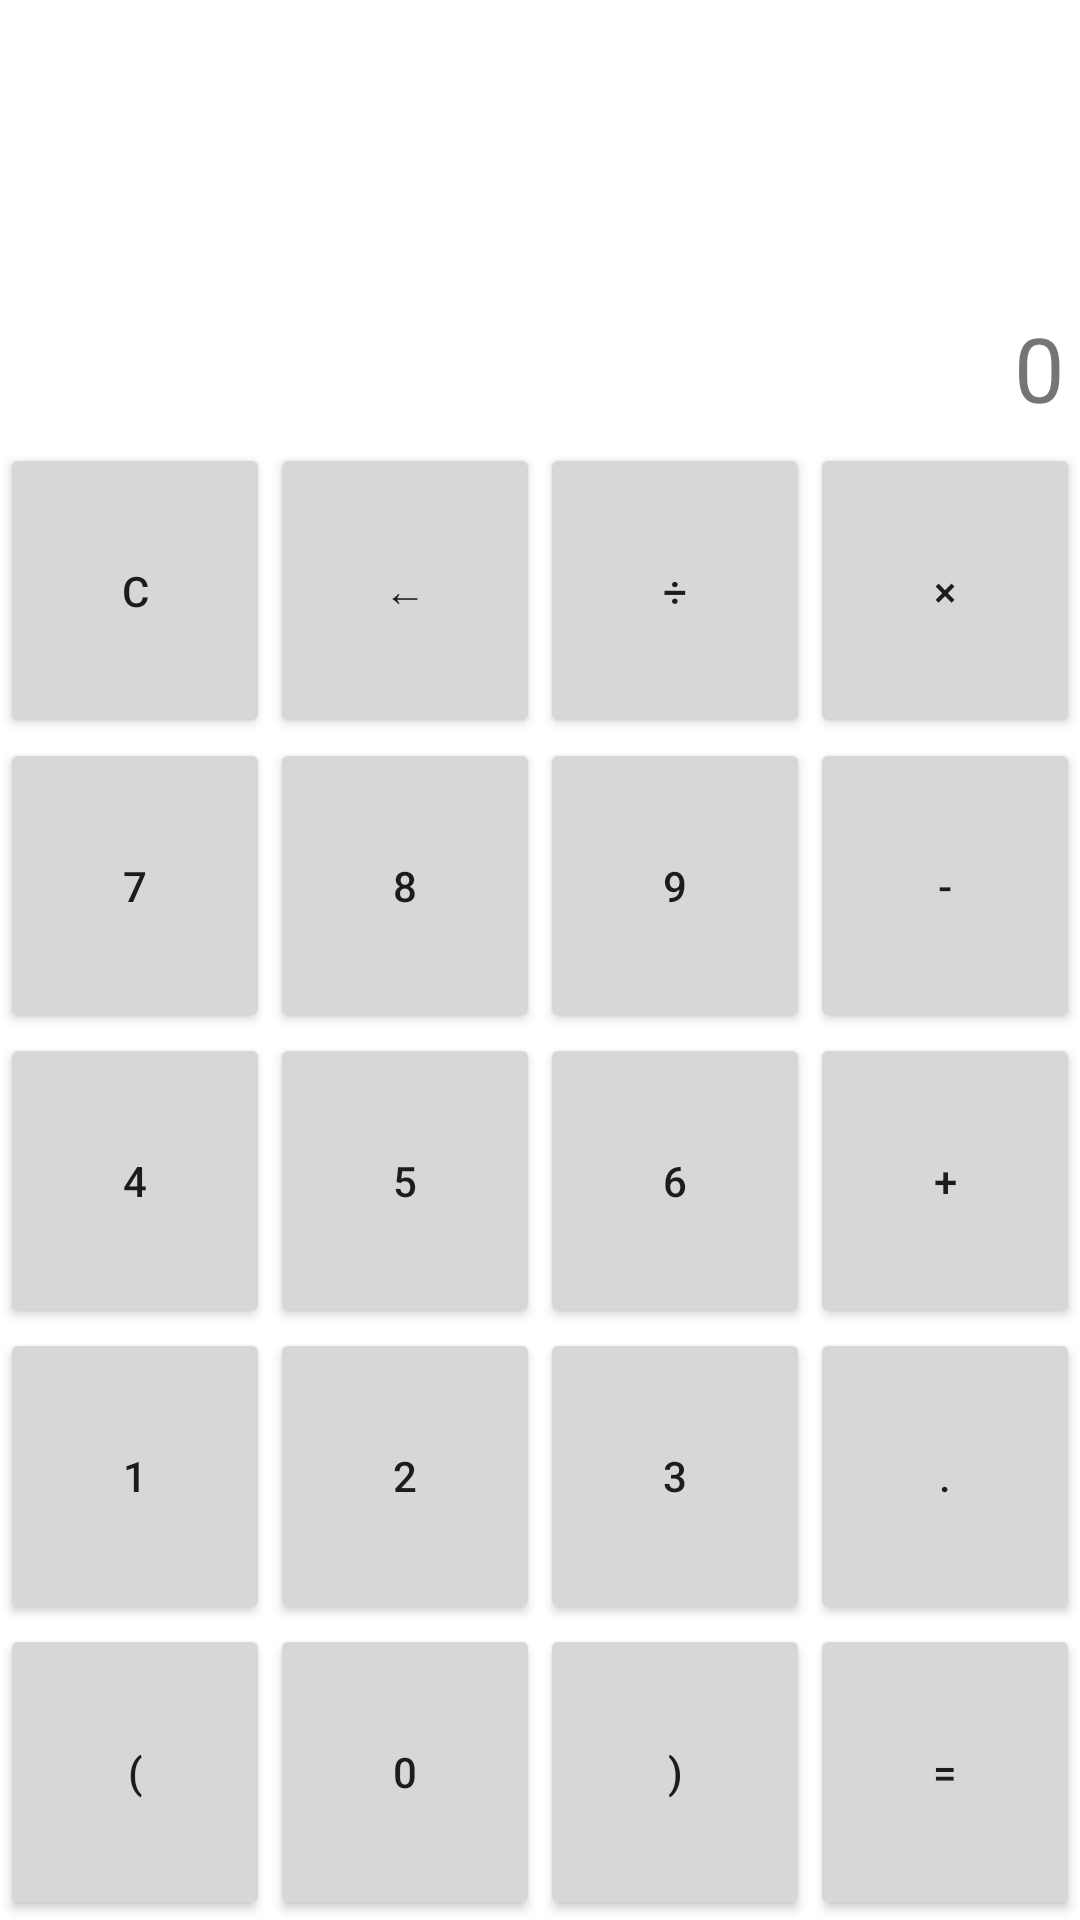

Android layout source for this screen:
<!-- AndroidManifest.xml: application theme AppThemeBlue -->
<!-- res/layout/fragment_standard.xml -->
<?xml version="1.0" encoding="utf-8"?>
<LinearLayout xmlns:android="http://schemas.android.com/apk/res/android"
    android:layout_width="match_parent"
    android:layout_height="match_parent"
    android:background="@color/white"
    android:orientation="vertical">

    <TextView
        android:id="@+id/tvShow"
        android:layout_width="match_parent"
        android:layout_height="0dp"
        android:layout_weight="3"
        android:gravity="bottom|right"
        android:padding="5dp"
        android:text="0"
        android:textSize="30sp" />

    <LinearLayout
        android:layout_width="match_parent"
        android:layout_height="0dp"
        android:layout_weight="2">

        <Button
            android:id="@+id/btnClear"
            android:layout_width="wrap_content"
            android:layout_height="match_parent"
            android:layout_weight="1"
            android:text="C" />

        <Button
            android:id="@+id/btnBack"
            android:layout_width="wrap_content"
            android:layout_height="match_parent"
            android:layout_weight="1"
            android:text="←" />

        <Button
            android:id="@+id/btnDivide"
            android:layout_width="wrap_content"
            android:layout_height="match_parent"
            android:layout_weight="1"
            android:text="÷" />

        <Button
            android:id="@+id/btnMultiply"
            android:layout_width="wrap_content"
            android:layout_height="match_parent"
            android:layout_weight="1"
            android:text="×" />
    </LinearLayout>

    <LinearLayout
        android:layout_width="match_parent"
        android:layout_height="0dp"
        android:layout_weight="2">

        <Button
            android:id="@+id/btnSeven"
            android:layout_width="wrap_content"
            android:layout_height="match_parent"
            android:layout_weight="1"
            android:text="7" />

        <Button
            android:id="@+id/btnEight"
            android:layout_width="wrap_content"
            android:layout_height="match_parent"
            android:layout_weight="1"
            android:text="8" />

        <Button
            android:id="@+id/btnNine"
            android:layout_width="wrap_content"
            android:layout_height="match_parent"
            android:layout_weight="1"
            android:text="9" />

        <Button
            android:id="@+id/btnReduce"
            android:layout_width="wrap_content"
            android:layout_height="match_parent"
            android:layout_weight="1"
            android:text="-" />
    </LinearLayout>

    <LinearLayout
        android:layout_width="match_parent"
        android:layout_height="0dp"
        android:layout_weight="2">

        <Button
            android:id="@+id/btnFour"
            android:layout_width="wrap_content"
            android:layout_height="match_parent"
            android:layout_weight="1"
            android:text="4" />

        <Button
            android:id="@+id/btnFive"
            android:layout_width="wrap_content"
            android:layout_height="match_parent"
            android:layout_weight="1"
            android:text="5" />

        <Button
            android:id="@+id/btnSix"
            android:layout_width="wrap_content"
            android:layout_height="match_parent"
            android:layout_weight="1"
            android:text="6" />

        <Button
            android:id="@+id/btnAdd"
            android:layout_width="wrap_content"
            android:layout_height="match_parent"
            android:layout_weight="1"
            android:text="+" />
    </LinearLayout>

    <LinearLayout
        android:layout_width="match_parent"
        android:layout_height="0dp"
        android:layout_weight="2">

        <Button
            android:id="@+id/btnOne"
            android:layout_width="wrap_content"
            android:layout_height="match_parent"
            android:layout_weight="1"
            android:text="1" />


        <Button
            android:id="@+id/btnTwo"
            android:layout_width="wrap_content"
            android:layout_height="match_parent"
            android:layout_weight="1"
            android:text="2" />

        <Button
            android:id="@+id/btnThree"
            android:layout_width="wrap_content"
            android:layout_height="match_parent"
            android:layout_weight="1"
            android:text="3" />

        <Button
            android:id="@+id/btnDot"
            android:layout_width="wrap_content"
            android:layout_height="match_parent"
            android:layout_weight="1"
            android:text="." />


    </LinearLayout>

    <LinearLayout
        android:layout_width="match_parent"
        android:layout_height="0dp"
        android:layout_weight="2">

        <Button
            android:id="@+id/btnLeft"
            android:layout_width="wrap_content"
            android:layout_height="match_parent"
            android:layout_weight="1"
            android:text="(" />

        <Button
            android:id="@+id/btnZero"
            android:layout_width="wrap_content"
            android:layout_height="match_parent"
            android:layout_weight="1"
            android:text="0" />

        <Button
            android:id="@+id/btnRight"
            android:layout_width="wrap_content"
            android:layout_height="match_parent"
            android:layout_weight="1"
            android:text=")" />

        <Button
            android:id="@+id/btnEqual"
            android:layout_width="wrap_content"
            android:layout_height="match_parent"
            android:layout_weight="1"
            android:text="=" />
    </LinearLayout>
</LinearLayout>
<!-- resources referenced by this layout -->
<resources>
  <color name="white">#FFFFFF</color>
  <style name="AppThemeBlue" parent="Theme.AppCompat.Light.DarkActionBar">
          
          <item name="colorPrimary">@color/DodgerBlue</item>
          
          <item name="colorPrimaryDark">@color/DodgerBlue</item>
      </style>
  <color name="DodgerBlue">#1E90FF</color>
</resources>
